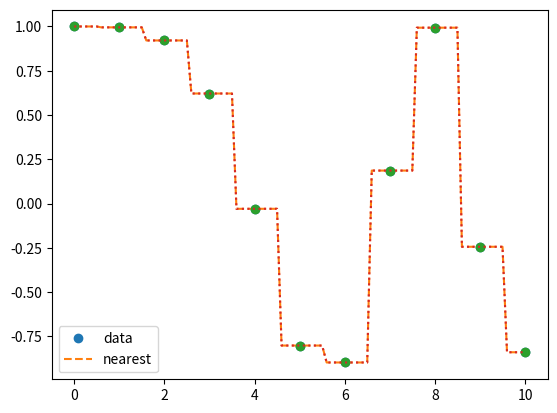

Generate this figure with matplotlib:
#==================================================================
#----------------    Nearest-neighbor method    -------------------
#==================================================================
# Nearest-neighbor interpolation is a simple method of 
# multivariate interpolation in one or more dimensions.
#==================================================================
# Pattern 1 : Basic implementation in Python
#==================================================================
import numpy as np
import matplotlib.pyplot as plt

def get_nearest_interpolate_function(smpx, smpy):
    smpxy = zip(smpx, smpy)
    smpxy = sorted(smpxy, key=lambda t: t[0])
    smpxy = list(smpxy)
    
    def interpolate(intrx):
        if (intrx < smpxy[0][0]) | (intrx > smpxy[-1][0]):
            print("Interpolation point is not within sample point range.")
            return
        
        for idx in range(len(smpxy)):
            if intrx < smpxy[idx][0]:
                cp = (smpxy[idx - 1][0] + smpxy[idx][0]) / 2
                if intrx - cp > 0:
                    return smpxy[idx][1]
                else:
                    return smpxy[idx - 1][1]
    return interpolate

x = np.linspace(0, 10, num=11, endpoint=True)
y = np.cos(-x**2 / 10.0)
f = get_nearest_interpolate_function(x, y)

intrx = np.linspace(0, 10, num=101, endpoint=True)

plt.plot(x, y, 'o', intrx, [f(xi) for xi in intrx], '--')
plt.legend(['data', 'nearest'], loc='best')
plt.savefig("Nearest-neighbor_by_Basic.png", dpi=300)
plt.show()

#==================================================================
# Pattern 2 : Nearest-neighbor method using Scipy's API
#==================================================================

from scipy.interpolate import interp1d

x = np.linspace(0, 10, num=11, endpoint=True)
y = np.cos(-x**2 / 10.0)

f = interp1d(x, y, kind='nearest')

intrx = np.linspace(0, 10, num=101, endpoint=True)

plt.plot(x, y, 'o', intrx, [f(xi) for xi in intrx], ':')
plt.legend(['data', 'nearest'], loc='best')
plt.savefig("Nearest-neighbor_by_scipy.png", dpi=300)
plt.show()

